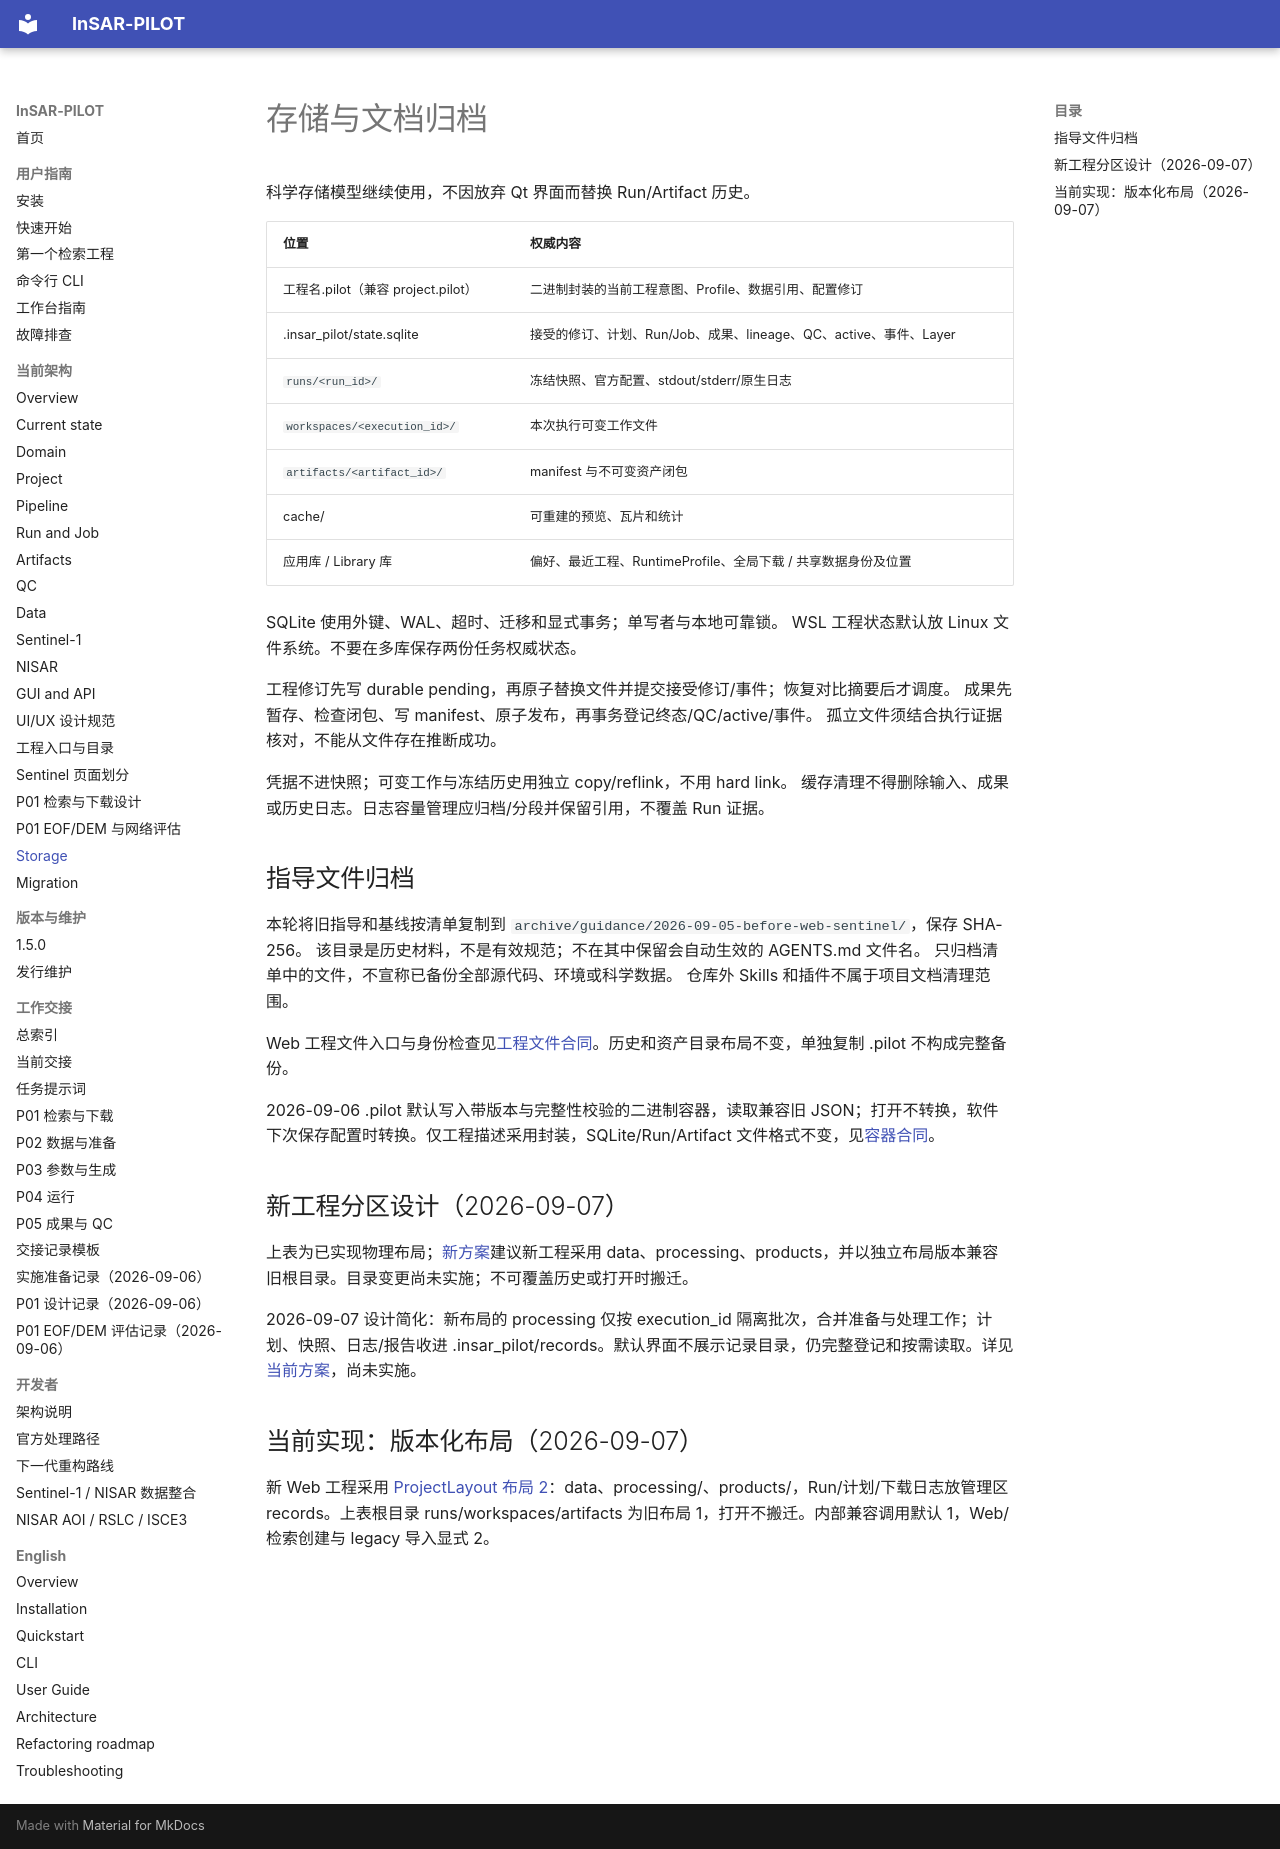

repository: WU-Pengzhan/InSAR-PILOT · page: architecture/storage/index.html · generator: mkdocs

# 存储与文档归档

科学存储模型继续使用，不因放弃 Qt 界面而替换 Run/Artifact 历史。

| 位置 | 权威内容 |
|---|---|
| 工程名.pilot（兼容 project.pilot） | 二进制封装的当前工程意图、Profile、数据引用、配置修订 |
| .insar_pilot/state.sqlite | 接受的修订、计划、Run/Job、成果、lineage、QC、active、事件、Layer |
| `runs/<run_id>/` | 冻结快照、官方配置、stdout/stderr/原生日志 |
| `workspaces/<execution_id>/` | 本次执行可变工作文件 |
| `artifacts/<artifact_id>/` | manifest 与不可变资产闭包 |
| cache/ | 可重建的预览、瓦片和统计 |
| 应用库 / Library 库 | 偏好、最近工程、RuntimeProfile、全局下载 / 共享数据身份及位置 |

SQLite 使用外键、WAL、超时、迁移和显式事务；单写者与本地可靠锁。
WSL 工程状态默认放 Linux 文件系统。不要在多库保存两份任务权威状态。

工程修订先写 durable pending，再原子替换文件并提交接受修订/事件；恢复对比摘要后才调度。
成果先暂存、检查闭包、写 manifest、原子发布，再事务登记终态/QC/active/事件。
孤立文件须结合执行证据核对，不能从文件存在推断成功。

凭据不进快照；可变工作与冻结历史用独立 copy/reflink，不用 hard link。
缓存清理不得删除输入、成果或历史日志。日志容量管理应归档/分段并保留引用，不覆盖 Run 证据。

## 指导文件归档

本轮将旧指导和基线按清单复制到
`archive/guidance/2026-09-05-before-web-sentinel/`，保存 SHA-256。
该目录是历史材料，不是有效规范；不在其中保留会自动生效的 AGENTS.md 文件名。
只归档清单中的文件，不宣称已备份全部源代码、环境或科学数据。
仓库外 Skills 和插件不属于项目文档清理范围。

Web 工程文件入口与身份检查见[工程文件合同](project-file-entry.md)。历史和资产目录布局不变，单独复制 .pilot 不构成完整备份。

2026-09-06 .pilot 默认写入带版本与完整性校验的二进制容器，读取兼容旧 JSON；打开不转换，软件下次保存配置时转换。仅工程描述采用封装，SQLite/Run/Artifact 文件格式不变，见[容器合同](project-file-entry.md)。

## 新工程分区设计（2026-09-07）

上表为已实现物理布局；[新方案](project-lifecycle-layout.md)建议新工程采用 data、processing、products，并以独立布局版本兼容旧根目录。目录变更尚未实施；不可覆盖历史或打开时搬迁。

2026-09-07 设计简化：新布局的 processing 仅按 execution_id 隔离批次，合并准备与处理工作；计划、快照、日志/报告收进 .insar_pilot/records。默认界面不展示记录目录，仍完整登记和按需读取。详见[当前方案](project-lifecycle-layout.md)，尚未实施。

## 当前实现：版本化布局（2026-09-07）

新 Web 工程采用 [ProjectLayout 布局 2](project-lifecycle-layout.md)：data、processing/<execution_id>、products/<artifact_id>，Run/计划/下载日志放管理区 records。上表根目录 runs/workspaces/artifacts 为旧布局 1，打开不搬迁。内部兼容调用默认 1，Web/检索创建与 legacy 导入显式 2。
